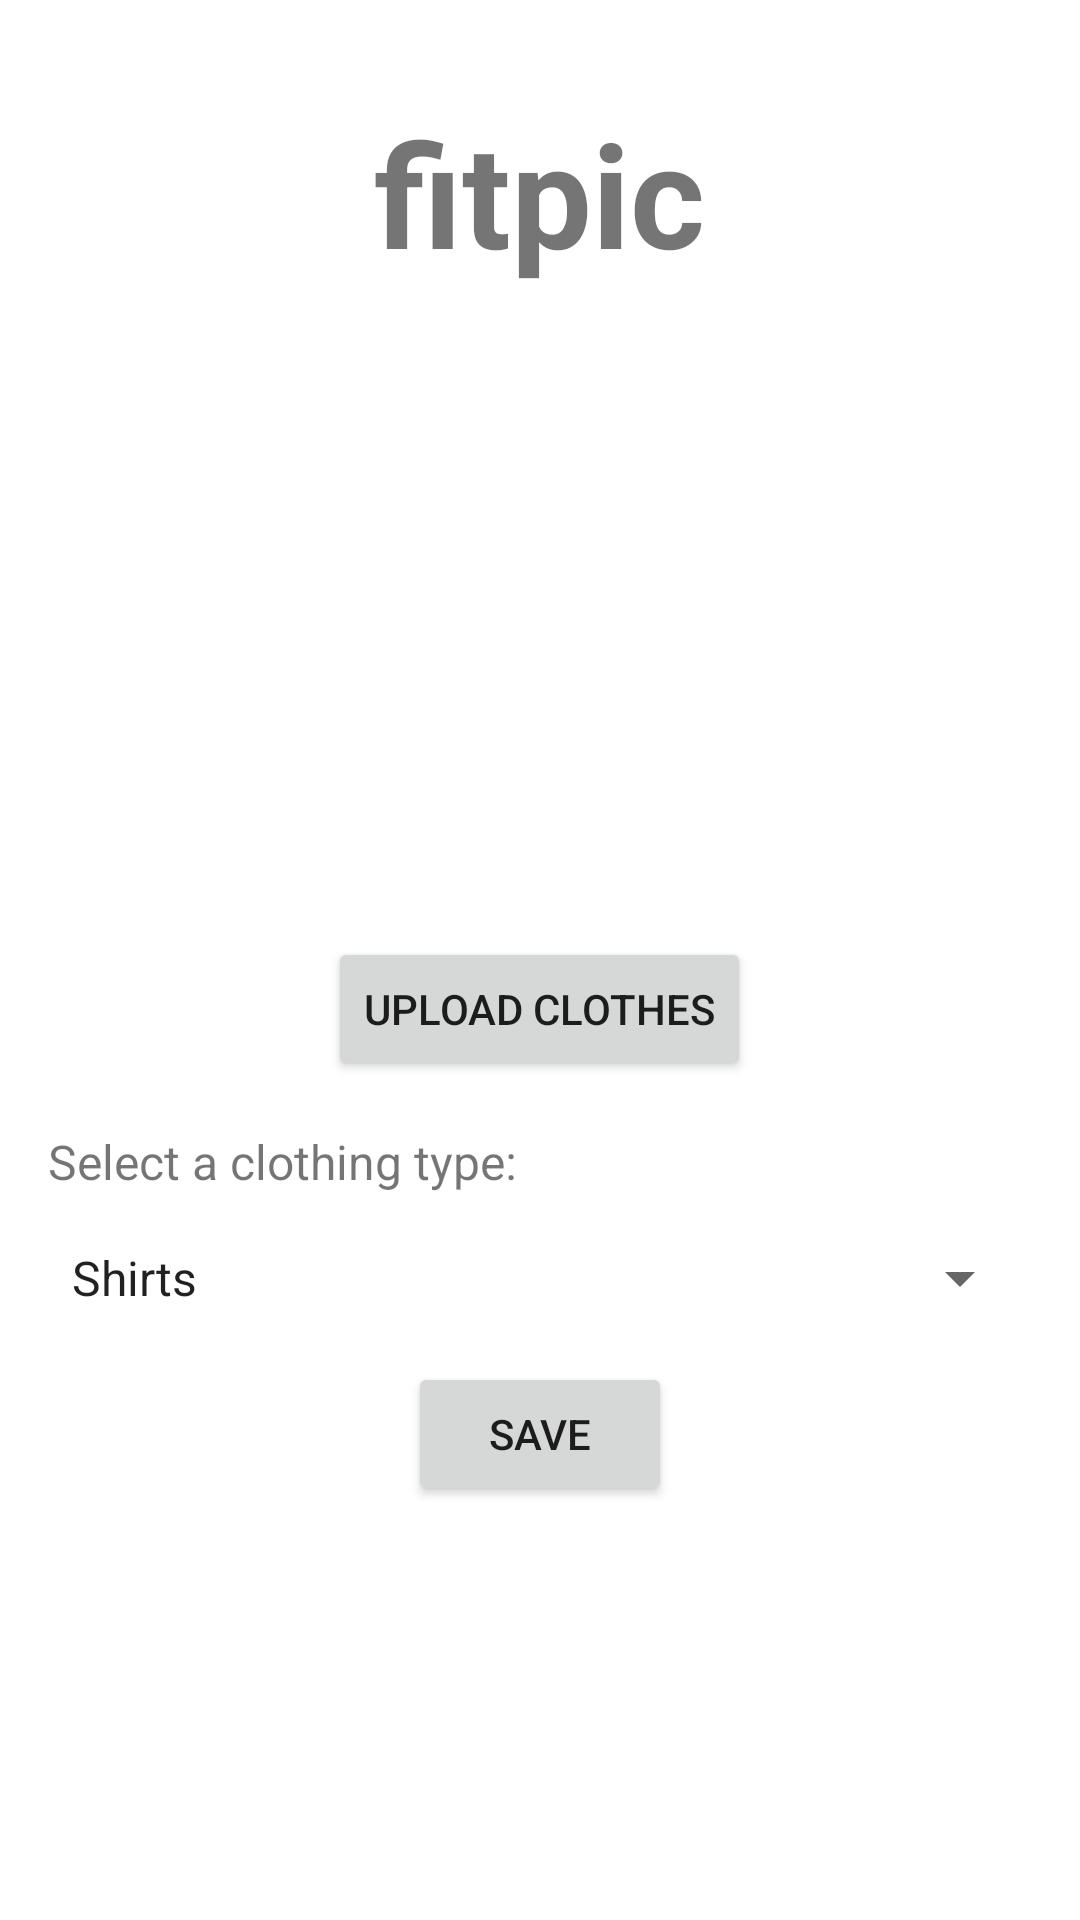

Layout XML and referenced resources for this Android screen:
<!-- AndroidManifest.xml: application theme Theme.FitPic -->
<!-- res/layout/fragment_add.xml -->
<?xml version="1.0" encoding="utf-8"?>
<LinearLayout xmlns:android="http://schemas.android.com/apk/res/android"
    android:layout_width="match_parent"
    android:layout_height="match_parent"
    xmlns:app="http://schemas.android.com/apk/res-auto"
    android:orientation="vertical"
    android:padding="16dp"
    android:gravity="center_horizontal">

    
    <TextView
        android:id="@+id/fitpic_title"
        android:layout_width="wrap_content"
        android:layout_height="wrap_content"
        android:text="fitpic"
        android:textSize="48sp"
        android:textStyle="bold"
        android:layout_marginTop="16dp" />

    
    <ImageView
        android:id="@+id/image_clothing"
        android:layout_width="200dp"
        android:layout_height="200dp"
        android:layout_gravity="center"
        android:layout_marginTop="16dp"
        android:contentDescription="Clothing image" />

    
    <Button
        android:id="@+id/button_add_image"
        android:layout_width="wrap_content"
        android:layout_height="wrap_content"
        android:layout_gravity="center"
        android:text="Upload Clothes" />

    
    <TextView
        android:id="@+id/message_text"
        android:layout_width="wrap_content"
        android:layout_height="wrap_content"
        android:text="Select a clothing type:"
        android:textSize="16sp"
        android:layout_marginTop="16dp"
        android:layout_gravity="start" />

    
    <Spinner
        android:id="@+id/spinner_clothing_type"
        android:layout_width="match_parent"
        android:layout_height="wrap_content"
        android:layout_marginTop="16dp"
        android:entries="@array/clothing_types_array" />

    
    <Button
        android:id="@+id/button_save_clothing"
        android:layout_width="wrap_content"
        android:layout_height="wrap_content"
        android:layout_gravity="center"
        android:layout_marginTop="16dp"
        android:text="Save" />

</LinearLayout>
<!-- resources referenced by this layout -->
<resources>
  <string-array name="clothing_types_array">
          <item>Shirts</item>
          <item>Pants</item>
          <item>Hoodies</item>
          <item>Sweaters</item>
          <item>Shoes</item>
          <item>Accessories</item>
      </string-array>
  <style name="Theme.FitPic" parent="Theme.MaterialComponents.DayNight.DarkActionBar">
          
          <item name="colorPrimary">@color/black</item>
          <item name="colorPrimaryVariant">@color/white</item>
          <item name="colorOnPrimary">@color/white</item>
          
          <item name="colorSecondary">@color/black</item>
          <item name="colorSecondaryVariant">@color/black</item>
          <item name="colorOnSecondary">@color/black</item>
          
          <item name="android:statusBarColor">?attr/colorPrimaryVariant</item>
          
      </style>
  <color name="black">#FF000000</color>
  <color name="white">#FFFFFFFF</color>
</resources>
